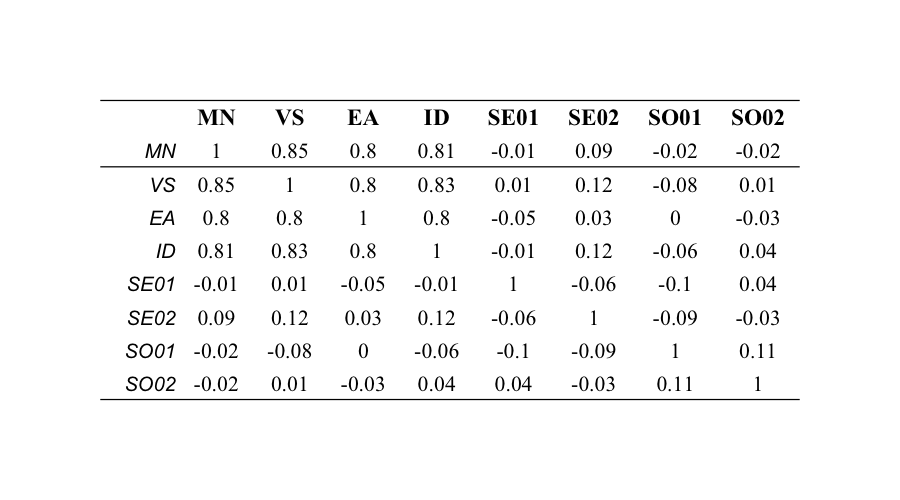

Values plotted in this chart, from the file beside it:
, MN, VS, EA, ID, SE01, SE02, SO01, SO02
MN, 1, 0.85, 0.8, 0.81, -0.01, 0.09, -0.02, -0.02
VS, 0.85, 1, 0.8, 0.83, 0.01, 0.12, -0.08, 0.01
EA, 0.8, 0.8, 1, 0.8, -0.05, 0.03, 0, -0.03
ID, 0.81, 0.83, 0.8, 1, -0.01, 0.12, -0.06, 0.04
SE01, -0.01, 0.01, -0.05, -0.01, 1, -0.06, -0.1, 0.04
SE02, 0.09, 0.12, 0.03, 0.12, -0.06, 1, -0.09, -0.03
SO01, -0.02, -0.08, 0, -0.06, -0.1, -0.09, 1, 0.11
SO02, -0.02, 0.01, -0.03, 0.04, 0.04, -0.03, 0.11, 1
